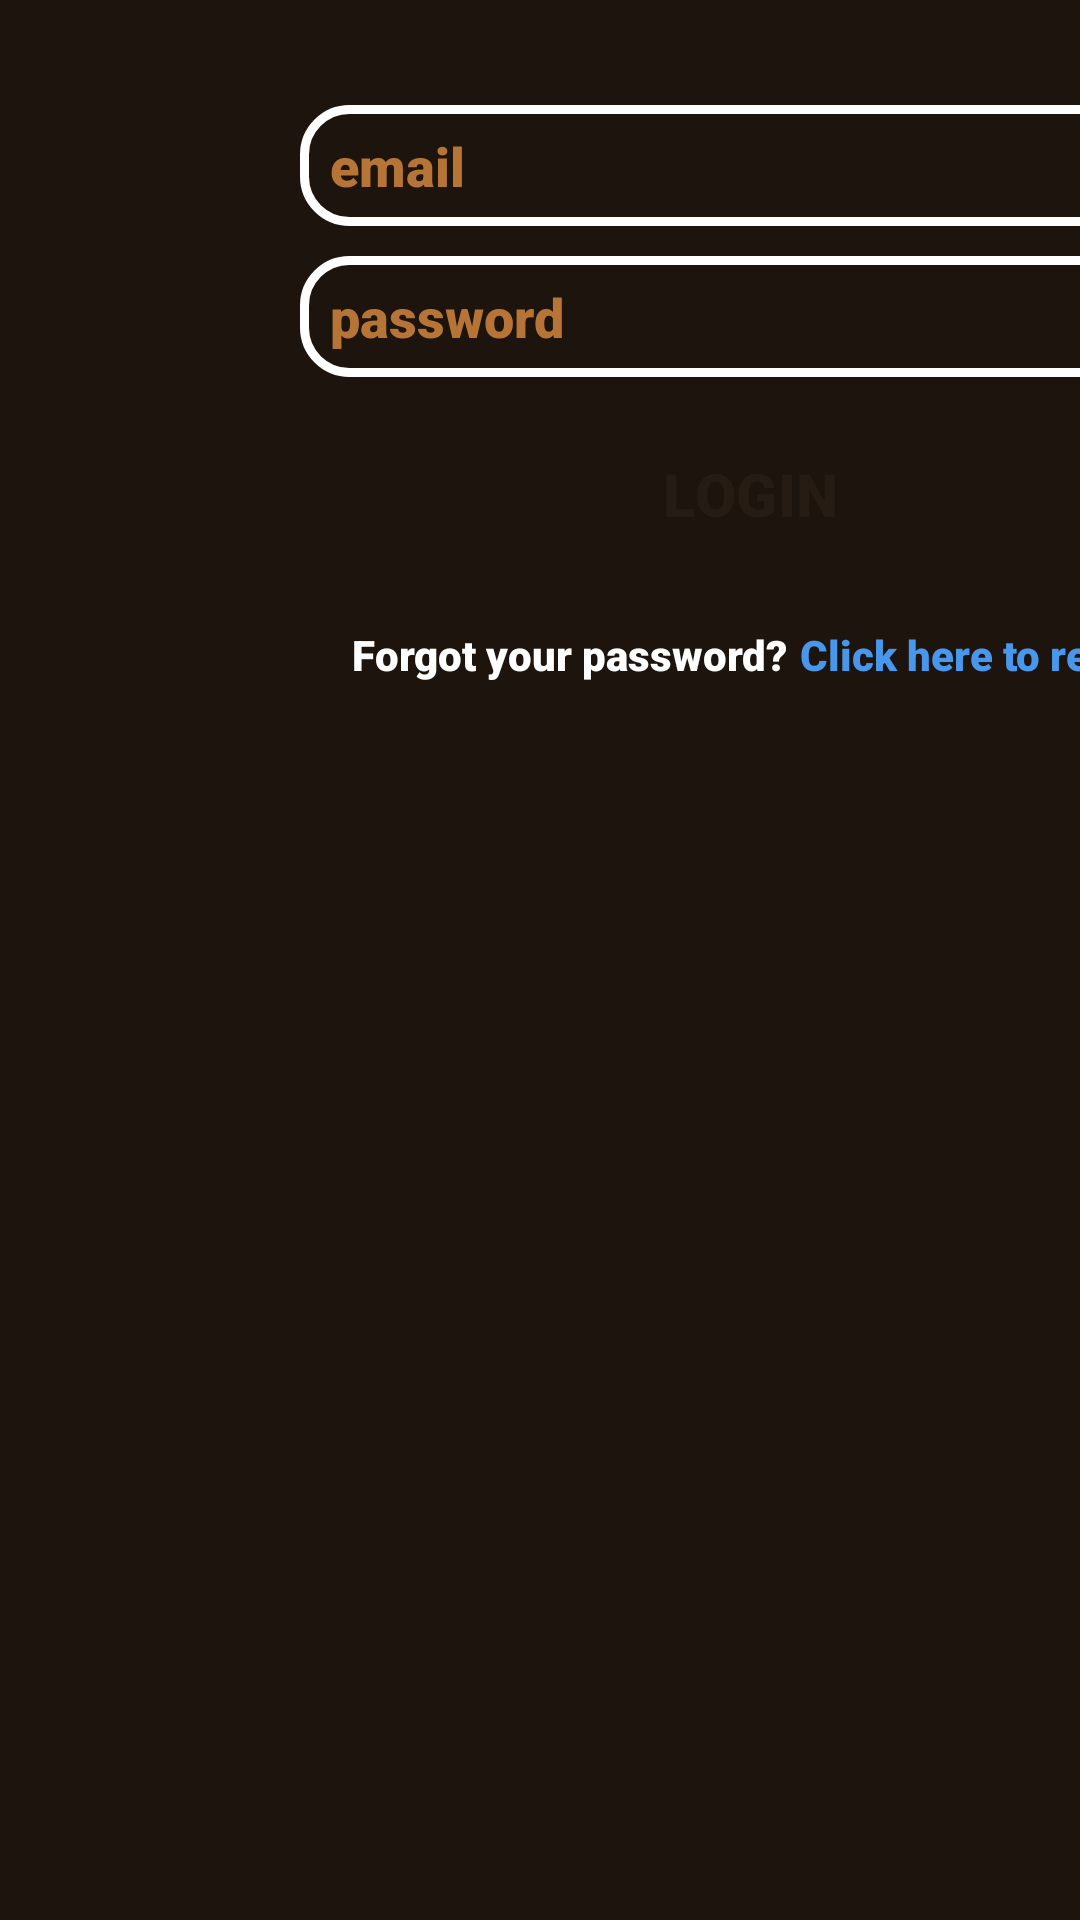

Reconstruct the res/layout file that produces this screen, plus the resources it refers to.
<!-- AndroidManifest.xml: application theme Theme.Project3 -->
<!-- res/layout/dialog_login.xml -->
<?xml version="1.0" encoding="utf-8"?>
<LinearLayout xmlns:android="http://schemas.android.com/apk/res/android"
    android:layout_width="wrap_content"
    android:layout_height="wrap_content"
    xmlns:app="http://schemas.android.com/apk/res-auto"
    android:background="@color/container">

    <RelativeLayout
        android:layout_width="500dp"
        android:layout_height="wrap_content"
        android:padding="30dp">

        <EditText
            android:id="@+id/edtMail_loginDialog"
            android:layout_width="300dp"
            android:layout_height="wrap_content"
            android:layout_centerHorizontal="true"
            android:layout_marginStart="5dp"
            android:layout_marginTop="5dp"
            android:layout_marginEnd="5dp"
            android:layout_marginBottom="5dp"
            android:background="@drawable/edit_text_custom"
            android:drawableStart="@drawable/email_icon_custom"
            android:drawablePadding="3dp"
            android:hint="email"
            android:inputType="textEmailAddress"
            android:paddingVertical="8dp"
            android:paddingStart="10dp"
            android:paddingEnd="10dp"
            android:textColor="@color/on_container_text_color"
            android:textColorHint="@color/on_container_text_color" />

        <EditText
            android:id="@+id/edtPassword_loginDialog"
            android:layout_width="300dp"
            android:layout_height="wrap_content"
            android:layout_below="@+id/edtMail_loginDialog"
            android:layout_centerHorizontal="true"
            android:layout_marginStart="5dp"
            android:layout_marginTop="5dp"
            android:layout_marginEnd="5dp"
            android:layout_marginBottom="5dp"
            android:background="@drawable/edit_text_custom"
            android:drawableStart="@drawable/lock_icon_custom"
            android:drawablePadding="3dp"
            android:hint="password"
            android:inputType="textPassword"
            android:paddingVertical="8dp"
            android:paddingStart="10dp"
            android:paddingEnd="10dp"
            android:textColor="@color/on_container_text_color"
            android:textColorHint="@color/on_container_text_color" />

        <Button
            android:id="@+id/btnLogin_loginDialog"
            style="@style/buttonInContainer"
            android:layout_width="300dp"
            android:layout_below="@+id/edtPassword_loginDialog"
            android:layout_centerHorizontal="true"
            android:layout_marginStart="10dp"
            android:layout_marginTop="10dp"
            android:layout_marginEnd="10dp"
            android:layout_marginBottom="10dp"
            android:text="login" />

        <LinearLayout
            android:id="@+id/ln"
            android:layout_width="wrap_content"
            android:layout_height="wrap_content"
            android:orientation="horizontal"
            android:layout_below="@+id/btnLogin_loginDialog"
            android:layout_centerHorizontal="true"
            android:layout_marginTop="10dp">

            <TextView
                android:layout_width="wrap_content"
                android:layout_height="wrap_content"
                android:layout_marginEnd="2dp"

                android:text="@string/forgot_password"
                android:textColor="@color/on_container_secondary_text_color"/>

            <TextView
                android:id="@+id/txtResetPassword_loginDialog"
                android:layout_width="wrap_content"
                android:layout_height="wrap_content"
                android:layout_marginStart="2dp"

                android:text="@string/reset_password"
                android:textColor="@color/blue" />

        </LinearLayout>

    </RelativeLayout>

</LinearLayout>
<!-- resources referenced by this layout -->
<resources>
  <color name="blue">#4897EC</color>
  <color name="container">#1C140D</color>
  <color name="on_container_secondary_text_color">#FFFFFFFF</color>
  <color name="on_container_text_color">#B67436</color>
  <!-- drawable edit_text_custom (drawable) -->
  <?xml version="1.0" encoding="utf-8"?>
  <selector xmlns:android="http://schemas.android.com/apk/res/android">
  
      <item android:state_focused="true">
          <shape android:shape="rectangle">
              <solid android:color="@color/transparent"/>
              <stroke android:color="@color/on_container_text_color"
                  android:width="3dp"/>
              <corners android:radius="15dp"/>
          </shape>
      </item>
  
      <item>
          <shape android:shape="rectangle">
              <solid android:color="@color/transparent"/>
              <stroke android:color="@color/white"
                  android:width="3dp"/>
              <corners android:radius="15dp"/>
          </shape>
      </item>
  
  </selector>
  <!-- drawable email_icon_custom (drawable) -->
  <?xml version="1.0" encoding="utf-8"?>
  <selector xmlns:android="http://schemas.android.com/apk/res/android">
  
      <item android:state_focused="true"
          android:drawable="@drawable/ic_email_focused">
      </item>
  
      <item android:state_focused="false"
          android:drawable="@drawable/ic_email_unfocused">
      </item>
  
  </selector>
  <!-- drawable lock_icon_custom (drawable) -->
  <?xml version="1.0" encoding="utf-8"?>
  <selector xmlns:android="http://schemas.android.com/apk/res/android">
  
      <item android:state_focused="true"
          android:drawable="@drawable/ic_lock_focused">
      </item>
  
      <item android:state_focused="false"
          android:drawable="@drawable/ic_lock_unfocused">
      </item>
  
  </selector>
  <string name="forgot_password">Forgot your password?</string>
  <string name="reset_password">Click here to reset</string>
  <style name="buttonInContainer" parent="baseButton">
          <item name="android:backgroundTint">@color/background</item>
          <item name="android:textColor">@color/text_color</item>
      </style>
  <style name="Theme.Project3" parent="Theme.Material3.Light">
          <item name="windowNoTitle">true</item>
          <item name="android:windowFullscreen">true</item>
          <item name="fontFamily">sans-serif-black</item>
      </style>
  <color name="transparent">#00FFFFFF</color>
  <color name="white">#FFFFFFFF</color>
  <!-- drawable ic_email_focused (drawable) -->
  <vector android:height="24dp" android:tint="@color/on_container_text_color"
      android:viewportHeight="24" android:viewportWidth="24"
      android:width="24dp" xmlns:android="http://schemas.android.com/apk/res/android">
      <path android:fillColor="@android:color/white" android:pathData="M20,4L4,4c-1.1,0 -1.99,0.9 -1.99,2L2,18c0,1.1 0.9,2 2,2h16c1.1,0 2,-0.9 2,-2L22,6c0,-1.1 -0.9,-2 -2,-2zM20,8l-8,5 -8,-5L4,6l8,5 8,-5v2z"/>
  </vector>
  <!-- drawable ic_lock_focused (drawable) -->
  <vector android:height="24dp" android:tint="@color/on_container_text_color"
      android:viewportHeight="24" android:viewportWidth="24"
      android:width="24dp" xmlns:android="http://schemas.android.com/apk/res/android">
      <path android:fillColor="@android:color/white" android:pathData="M18,8h-1L17,6c0,-2.76 -2.24,-5 -5,-5S7,3.24 7,6v2L6,8c-1.1,0 -2,0.9 -2,2v10c0,1.1 0.9,2 2,2h12c1.1,0 2,-0.9 2,-2L20,10c0,-1.1 -0.9,-2 -2,-2zM12,17c-1.1,0 -2,-0.9 -2,-2s0.9,-2 2,-2 2,0.9 2,2 -0.9,2 -2,2zM15.1,8L8.9,8L8.9,6c0,-1.71 1.39,-3.1 3.1,-3.1 1.71,0 3.1,1.39 3.1,3.1v2z"/>
  </vector>
  <style name="baseButton" parent="Widget.Material3.Button">
          <item name="android:layout_width">wrap_content</item>
          <item name="android:layout_height">wrap_content</item>
          <item name="android:fontFamily">sans-serif-black</item>
          <item name="android:textAllCaps">true</item>
          <item name="android:textSize">20sp</item>
          <item name="cornerRadius">15dp</item>
      </style>
  <color name="background">#748e54</color>
  <color name="text_color">#271C13</color>
</resources>
